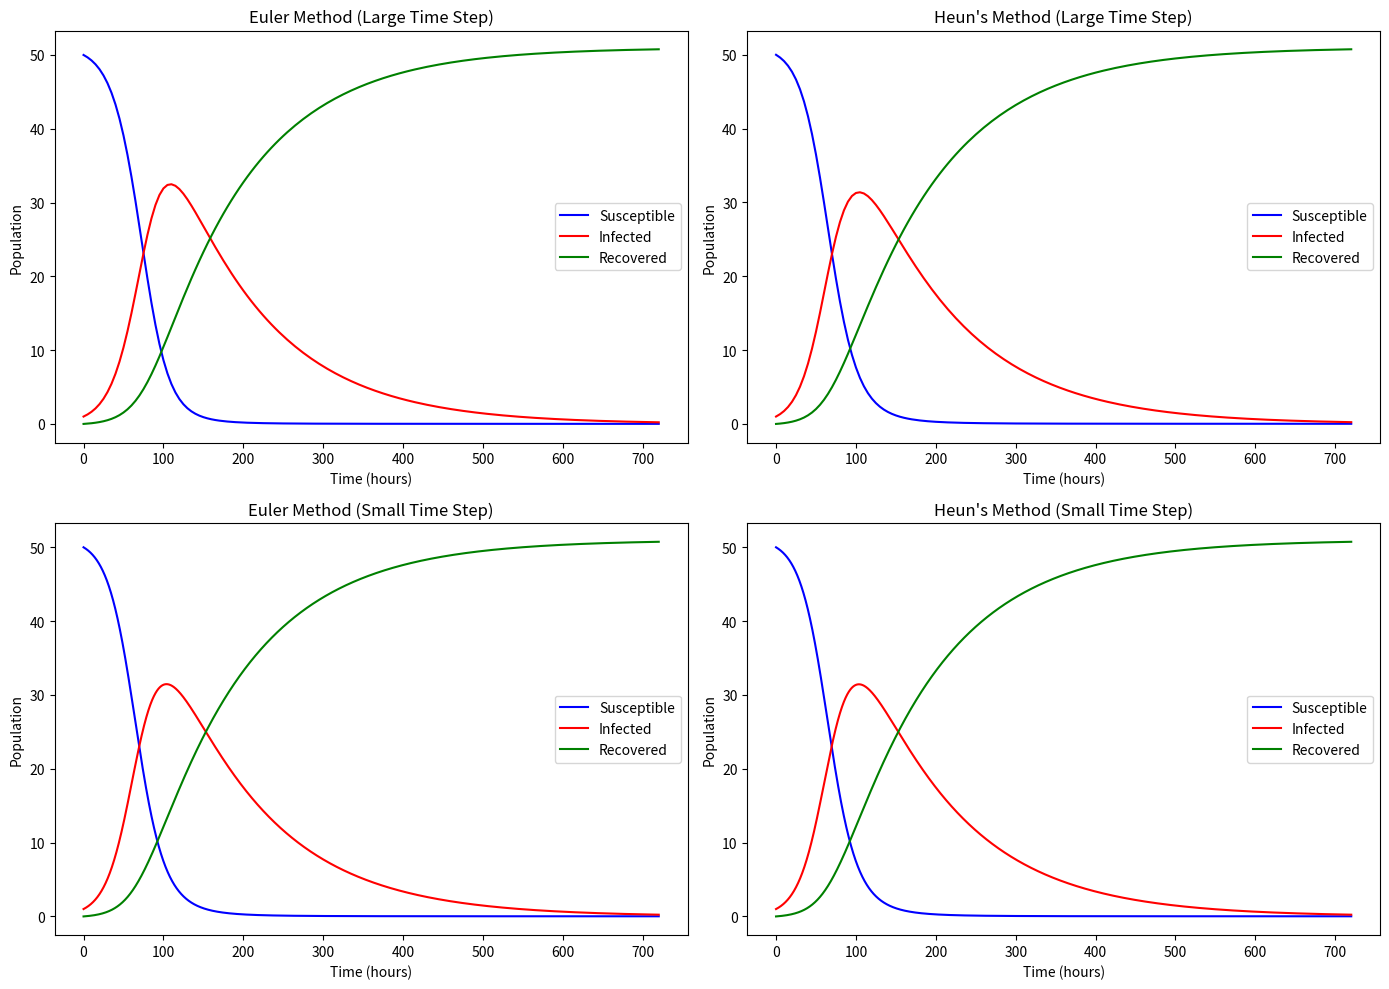

The script that saved this image:
import numpy as np
import matplotlib.pyplot as plt

def solve_sir(S_0, I_0, R_0, D, dt, method='euler'):
    beta = 10 / (40 * 8 * 24)
    gamma = 3 / (15 * 24)
    N_t = int(D * 24 / dt)
    t = np.linspace(0, N_t * dt, N_t + 1)
    S, I, R = [np.zeros(N_t + 1) for _ in range(3)]
    S[0], I[0], R[0] = S_0, I_0, R_0
    
    for i in range(N_t):
        if method == 'euler':
            S[i + 1] = S[i] - dt * beta * S[i] * I[i]
            I[i + 1] = I[i] + dt * beta * S[i] * I[i] - dt * gamma * I[i]
            R[i + 1] = R[i] + dt * gamma * I[i]
        else:  # heun
            S_star = S[i] - dt * beta * S[i] * I[i]
            I_star = I[i] + dt * beta * S[i] * I[i] - dt * gamma * I[i]
            R_star = R[i] + dt * gamma * I[i]
            
            S[i + 1] = S[i] - dt * 0.5 * beta * (S[i] * I[i] + S_star * I_star)
            I[i + 1] = I[i] + dt * 0.5 * (beta * S[i] * I[i] - gamma * I[i] + beta * S_star * I_star - gamma * I_star)
            R[i + 1] = R[i] + dt * 0.5 * (gamma * I[i] + gamma * I_star)
    
    return t, S, I, R

# Parameters
D, S_0, I_0, R_0 = 30, 50, 1, 0
dt_large, dt_small = 5.0, 0.1

# Solve for both methods and time steps
results = {
    'large': {
        'euler': solve_sir(S_0, I_0, R_0, D, dt_large, 'euler'),
        'heun': solve_sir(S_0, I_0, R_0, D, dt_large, 'heun')
    },
    'small': {
        'euler': solve_sir(S_0, I_0, R_0, D, dt_small, 'euler'),
        'heun': solve_sir(S_0, I_0, R_0, D, dt_small, 'heun')
    }
}

# Print differences
for step in ['large', 'small']:
    dt = dt_large if step == 'large' else dt_small
    print(f"\nDifferences with {step} time step (dt = {dt}):")
    for i, pop in enumerate(['Susceptible', 'Infected', 'Recovered']):
        diff = np.max(np.abs(results[step]['heun'][i+1] - results[step]['euler'][i+1]))
        print(f"Maximum difference in {pop}: {diff:.6f}")

# Plot results
fig, axs = plt.subplots(2, 2, figsize=(14, 10))
titles = ['Euler Method (Large Time Step)', "Heun's Method (Large Time Step)",
          'Euler Method (Small Time Step)', "Heun's Method (Small Time Step)"]
steps = ['large', 'large', 'small', 'small']
methods = ['euler', 'heun', 'euler', 'heun']

for i, (ax, title, step, method) in enumerate(zip(axs.flat, titles, steps, methods)):
    t, S, I, R = results[step][method]
    ax.plot(t, S, 'b', label='Susceptible')
    ax.plot(t, I, 'r', label='Infected')
    ax.plot(t, R, 'g', label='Recovered')
    ax.set(xlabel='Time (hours)', ylabel='Population', title=title)
    ax.legend()

plt.tight_layout()
plt.show()